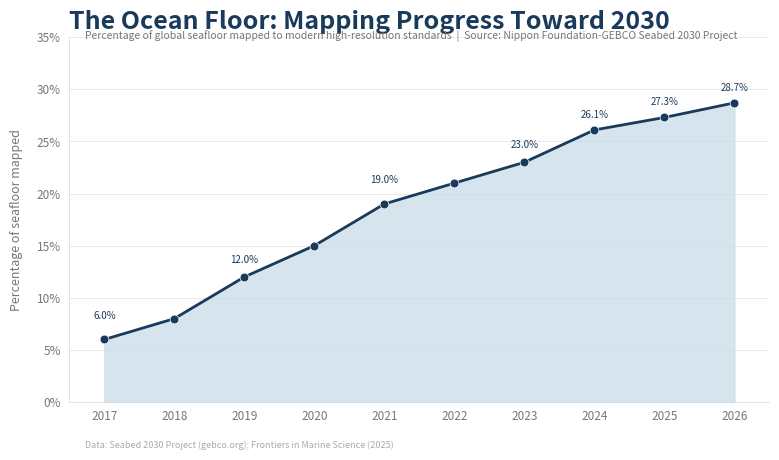

This chart was generated by the following Python code: (Note: this script raises an exception after producing the figure.)
"""
Ocean Floor Mapping Progress Chart
====================================
Line chart showing yearly progress of global seafloor mapping (2017–2026)
using data from the Nippon Foundation-GEBCO Seabed 2030 Project.

Output: backend/blogs/images/ocean_mapping_progress.png (1200×720 px, 150 DPI)
"""

import matplotlib
matplotlib.use("Agg")  # non-interactive backend

import matplotlib.pyplot as plt
import numpy as np

# ---------------------------------------------------------------------------
# Data
# ---------------------------------------------------------------------------
years = [2017, 2018, 2019, 2020, 2021, 2022, 2023, 2024, 2025, 2026]
pct =   [6.0,  8.0,  12.0, 15.0, 19.0, 21.0, 23.0, 26.1, 27.3, 28.7]

# ---------------------------------------------------------------------------
# Colour palette (colorblind-safe)
# ---------------------------------------------------------------------------
NAVY  = "#1a3a5c"
FILL  = "#c8dce8"
GRID  = "#d8d8d8"
GRAY  = "#777777"

# ---------------------------------------------------------------------------
# Figure setup — 1200×720 px @ 150 DPI  =>  8 × 4.8 inches
# ---------------------------------------------------------------------------
fig, ax = plt.subplots(figsize=(8, 4.8))
fig.patch.set_facecolor("white")
ax.set_facecolor("white")

# ---------------------------------------------------------------------------
# Area fill under the curve
# ---------------------------------------------------------------------------
ax.fill_between(years, pct, 0, color=FILL, alpha=0.75, zorder=1)

# ---------------------------------------------------------------------------
# Line
# ---------------------------------------------------------------------------
ax.plot(years, pct, color=NAVY, linewidth=2.0, solid_capstyle="round", zorder=3)

# ---------------------------------------------------------------------------
# Points (area ≈ 40 → s=40 in matplotlib scatter)
# ---------------------------------------------------------------------------
ax.scatter(years, pct, color=NAVY, s=40, zorder=4, edgecolors="white",
           linewidths=0.5)

# ---------------------------------------------------------------------------
# Data labels — stagger to avoid overlap; skip some years if needed
# Years shown: 2017, 2019, 2021, 2023, 2024, 2025, 2026
#   (skip 2018, 2020, 2022 to prevent crowding)
# Nudge: even-indexed in this list get nudge_up=1.0, odd get nudge_up=1.8
#   to stagger vertical position
# ---------------------------------------------------------------------------
label_years = [2017, 2019, 2021, 2023, 2024, 2025, 2026]
label_pcts  = [6.0,  12.0, 19.0, 23.0, 26.1, 27.3, 28.7]
label_offsets = [1.8, 1.2, 1.8, 1.2, 1.0, 1.0, 1.0]

for yr, pv, off in zip(label_years, label_pcts, label_offsets):
    ax.text(yr, pv + off, f"{pv:.1f}%",
            fontsize=7, ha="center", va="bottom",
            color=NAVY, fontfamily="sans-serif")

# ---------------------------------------------------------------------------
# Y-axis — range 0–35 with clean breaks
# ---------------------------------------------------------------------------
ax.set_ylim(0, 35)
ax.set_yticks([0, 5, 10, 15, 20, 25, 30, 35])
ax.set_yticklabels(["0%", "5%", "10%", "15%", "20%", "25%", "30%", "35%"],
                   fontsize=8.5, color=GRAY)

# X-axis — every year labelled
ax.set_xlim(2016.5, 2026.5)
ax.set_xticks(years)
ax.set_xticklabels([str(y) for y in years], fontsize=8.5, color=GRAY)

# ---------------------------------------------------------------------------
# Spines — keep left and bottom, very thin
# ---------------------------------------------------------------------------
for spine in ["top", "right"]:
    ax.spines[spine].set_visible(False)
ax.spines["left"].set_color(GRID)
ax.spines["left"].set_linewidth(0.5)
ax.spines["bottom"].set_color(GRID)
ax.spines["bottom"].set_linewidth(0.5)

# ---------------------------------------------------------------------------
# Grid — horizontal only, light gray
# ---------------------------------------------------------------------------
ax.grid(axis="y", color=GRID, linewidth=0.4, linestyle="-")
ax.grid(axis="x", visible=False)
ax.set_axisbelow(True)

# ---------------------------------------------------------------------------
# Ticks
# ---------------------------------------------------------------------------
ax.tick_params(axis="both", which="both", length=0, pad=6)

# ---------------------------------------------------------------------------
# Labels
# ---------------------------------------------------------------------------
ax.set_ylabel("Percentage of seafloor mapped", fontsize=9, color=GRAY,
              labelpad=10)

# ---------------------------------------------------------------------------
# Title & subtitle via ax.set_title so layout auto-adjusts
# ---------------------------------------------------------------------------
ax.set_title(
    "The Ocean Floor: Mapping Progress Toward 2030",
    fontsize=18, fontweight="bold", color=NAVY,
    loc="left", pad=6,
)

# Subtitle: place with fig.text for more control (anchored to axes left)
fig.text(
    0.125, 0.895,                                    # axes coords
    "Percentage of global seafloor mapped to modern high-resolution standards  |  "
    "Source: Nippon Foundation-GEBCO Seabed 2030 Project",
    fontsize=7.5, color=GRAY, ha="left", va="top",
)

# ---------------------------------------------------------------------------
# Footnote — below the plot bounding box
# ---------------------------------------------------------------------------
fig.text(
    0.125, 0.02,
    "Data: Seabed 2030 Project (gebco.org); Frontiers in Marine Science (2025)",
    fontsize=6.5, color="#aaaaaa", ha="left", va="bottom",
)

# ---------------------------------------------------------------------------
# Tight layout & save
# ---------------------------------------------------------------------------
OUTPUT_PATH = "/home/pi/Documents/code/quortol/backend/blogs/images/ocean_mapping_progress.png"

plt.subplots_adjust(left=0.105, right=0.98, top=0.88, bottom=0.12)
plt.savefig(OUTPUT_PATH, dpi=150, facecolor="white", edgecolor="none")
plt.close(fig)

print(f"Chart saved -> {OUTPUT_PATH}")
print(f"Dimensions: 1200 × 720 px @ 150 DPI")
